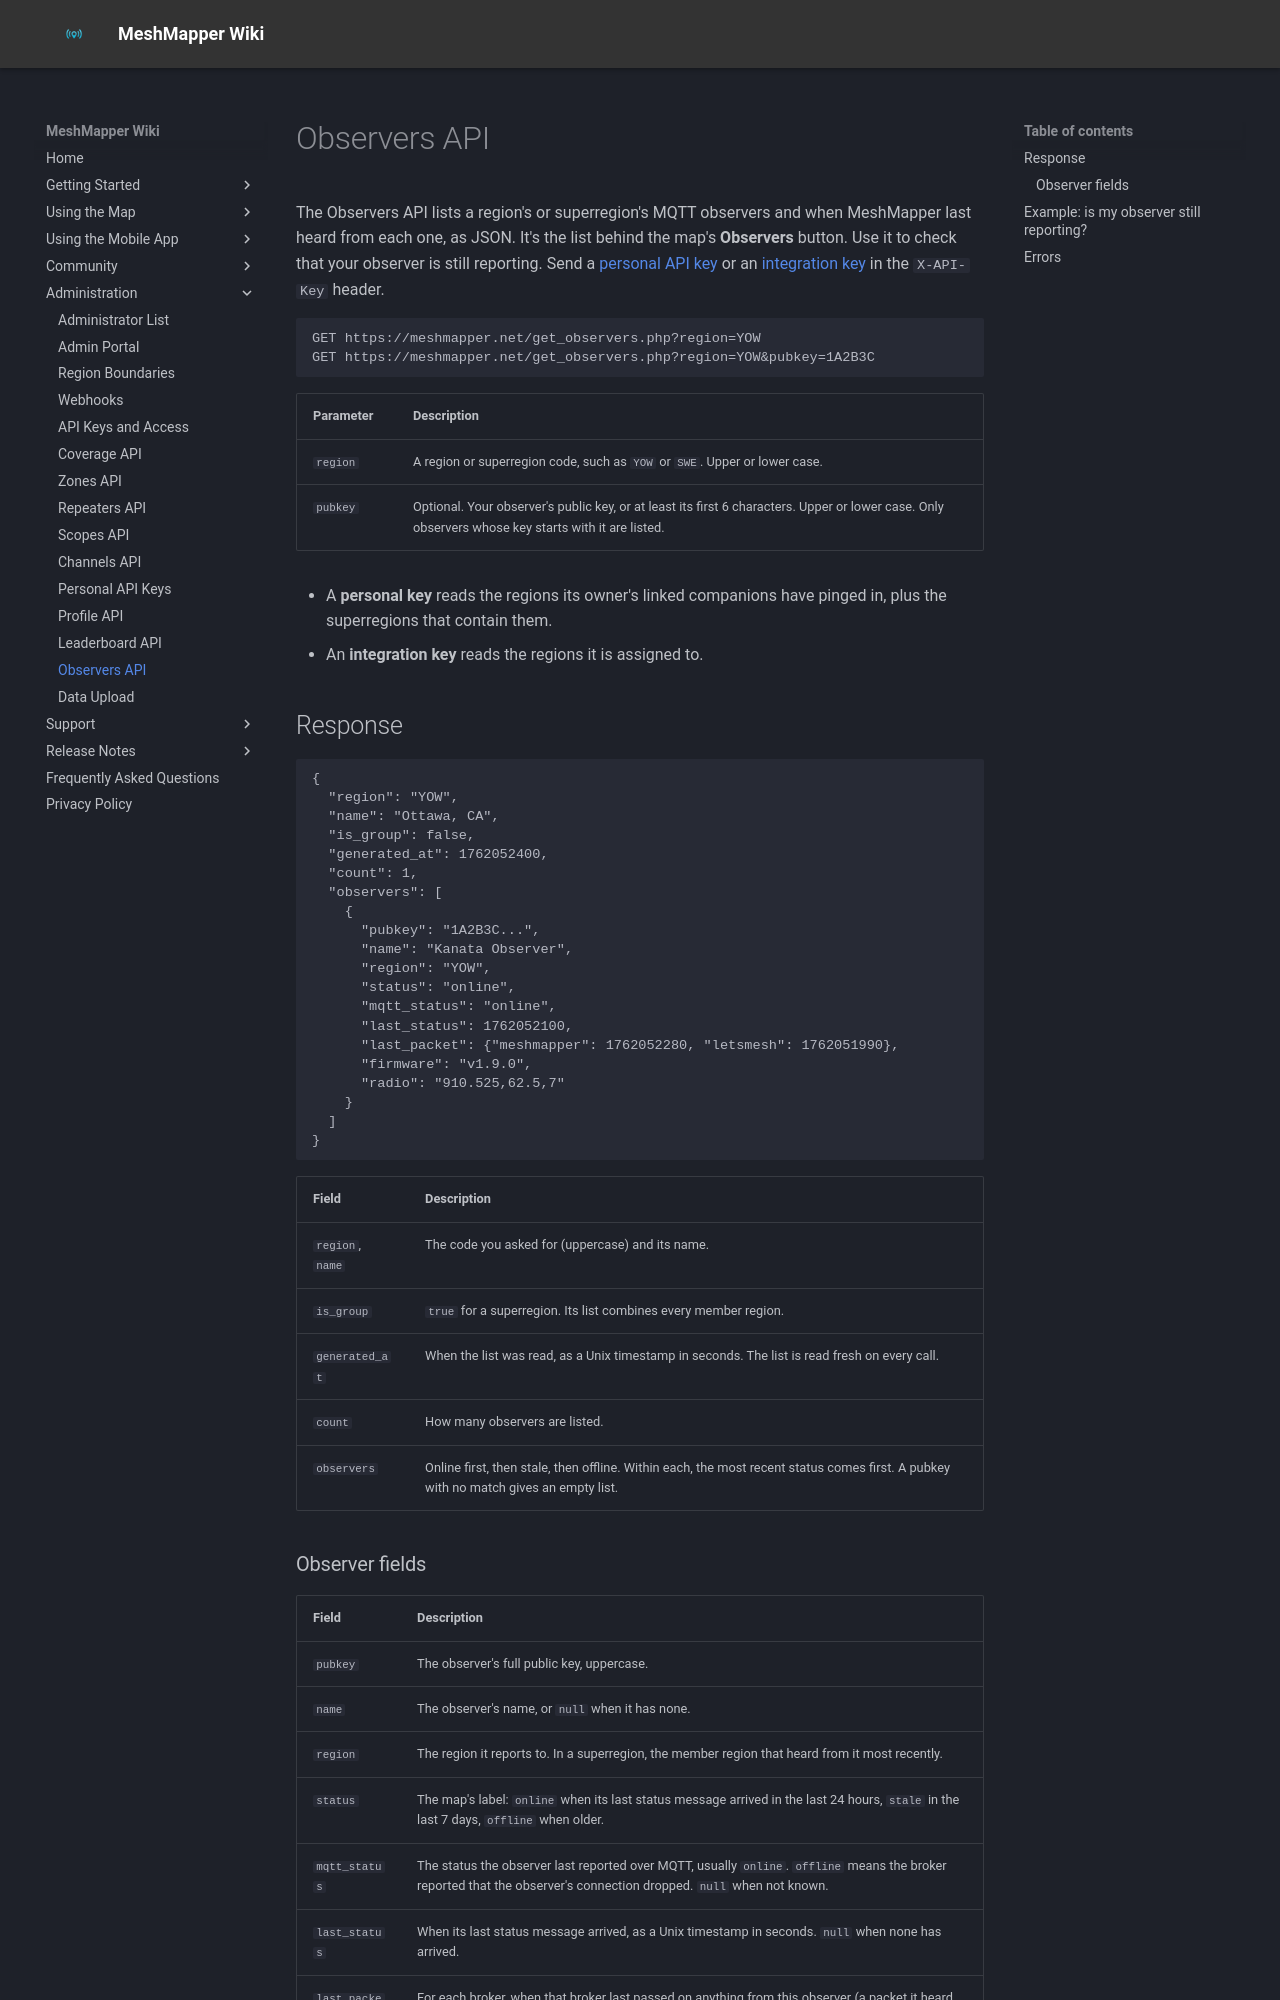

repository: MeshMapper/MeshMapper_Wiki · page: observers-api/index.html · generator: mkdocs

# Observers API

The Observers API lists a region's or superregion's MQTT observers and when MeshMapper last heard from each one, as JSON. It's the list behind the map's **Observers** button. Use it to check that your observer is still reporting. Send a [personal API key](personal-api-keys.md) or an [integration key](api-keys.md) in the `X-API-Key` header.

```
GET https://meshmapper.net/get_observers.php?region=YOW
GET https://meshmapper.net/get_observers.php?region=YOW&pubkey=1A2B3C
```

| Parameter | Description |
| --- | --- |
| `region` | A region or superregion code, such as `YOW` or `SWE`. Upper or lower case. |
| `pubkey` | Optional. Your observer's public key, or at least its first 6 characters. Upper or lower case. Only observers whose key starts with it are listed. |

- A **personal key** reads the regions its owner's linked companions have pinged in, plus the superregions that contain them.
- An **integration key** reads the regions it is assigned to.

## Response

```json
{
  "region": "YOW",
  "name": "Ottawa, CA",
  "is_group": false,
  "generated_at": 1762052400,
  "count": 1,
  "observers": [
    {
      "pubkey": "1A2B3C...",
      "name": "Kanata Observer",
      "region": "YOW",
      "status": "online",
      "mqtt_status": "online",
      "last_status": 1762052100,
      "last_packet": {"meshmapper": 1762052280, "letsmesh": 1762051990},
      "firmware": "v1.9.0",
      "radio": "910.525,62.5,7"
    }
  ]
}
```

| Field | Description |
| --- | --- |
| `region`, `name` | The code you asked for (uppercase) and its name. |
| `is_group` | `true` for a superregion. Its list combines every member region. |
| `generated_at` | When the list was read, as a Unix timestamp in seconds. The list is read fresh on every call. |
| `count` | How many observers are listed. |
| `observers` | Online first, then stale, then offline. Within each, the most recent status comes first. A pubkey with no match gives an empty list. |
